Run: headless pygame with SDL's dummy video driver; simulated clock (each Clock.tick advances the game by its frame time, no real sleeping); random seed 0; keys injected as events and as key.get_pressed() state; no mouse input.
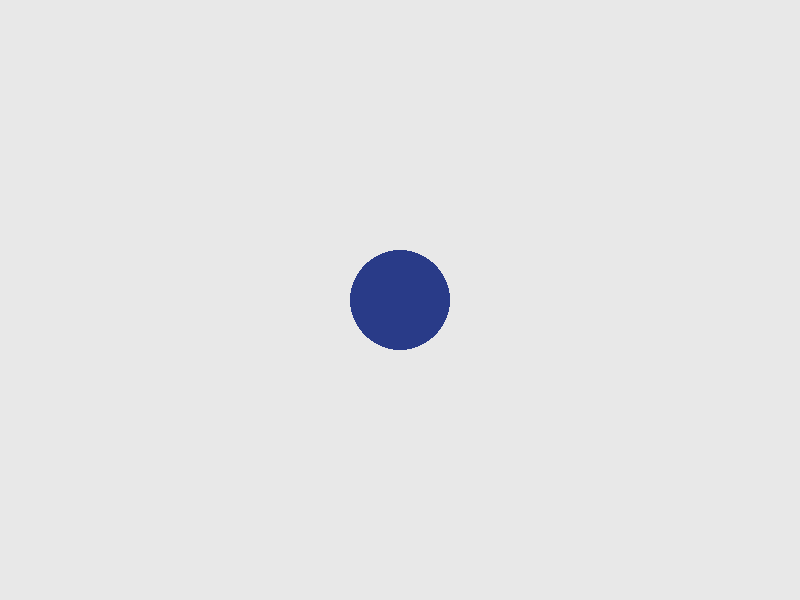
Frame 1 of 4 · flips 1–60 · no input
Frame 2 of 4 · flips 61–180 · tapped SPACE, RETURN · held RIGHT (→), D · screen unchanged from frame 1, image omitted
Frame 3 of 4 · flips 181–300 · held DOWN (↓), S · screen unchanged from frame 2, image omitted
Frame 4 of 4 · flips 301–420 · held LEFT (←), A, UP (↑), W · screen unchanged from frame 3, image omitted

The pygame program that drew these frames:

# Usando a biblioteca Pygame, escreva um programa que possui uma função que
# desenha um círculo azul de 100 px de diâmetro no centro da tela. (código e printscreen)
#
# Também disponível em https://github.com/jeffersonsouza/computer-engineering-degree/blob/master/fundamentos-python/TP3/

import pygame
from collections import namedtuple

# Coordinates
Position = namedtuple('Position', ['x', 'y'])

# Game init
pygame.init()
pygame.font.init()

screenSize = Position(x=800, y=600)
screen = pygame.display.set_mode(screenSize)

# Colors
background = (232,232,232)
blue = (41,59,136)

# Change title and logo
pygame.display.set_caption('Jefferson Souza dos Santos - TP3 - Item 09')

def draw_circle():
    pygame.draw.circle(screen, blue, (screen.get_width() // 2, screen.get_height() // 2), 50)

# Game loop
running = True
while running:
    # events
    for event in pygame.event.get():
        if event.type == pygame.QUIT:
            running = False

    # paint the screen
    screen.fill(background)

    draw_circle()

    # Update the display
    pygame.display.update()

pygame.display.quit()
